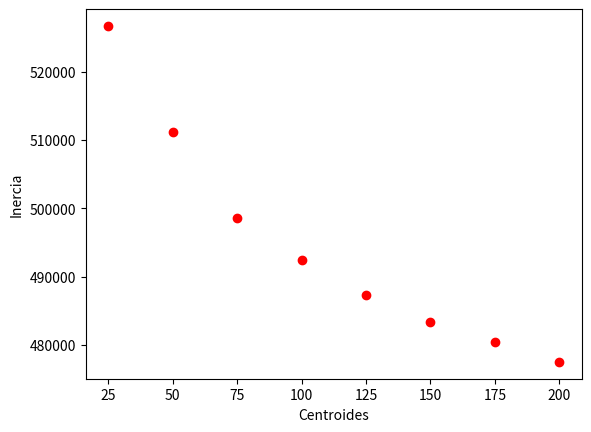

Write the Python code that produced this figure.
import matplotlib.pyplot as plt
plt.plot([25, 50, 75, 100, 125, 150, 175, 200], [526696.144290421, 511186.04303889454, 498598.4763982506, 492469.57468177524, 487281.5855803078, 483410.23474536696, 480400.6401817241, 477541.6936381697], 'ro')
plt.ylabel('Inercia')
plt.xlabel('Centroides')
plt.show()